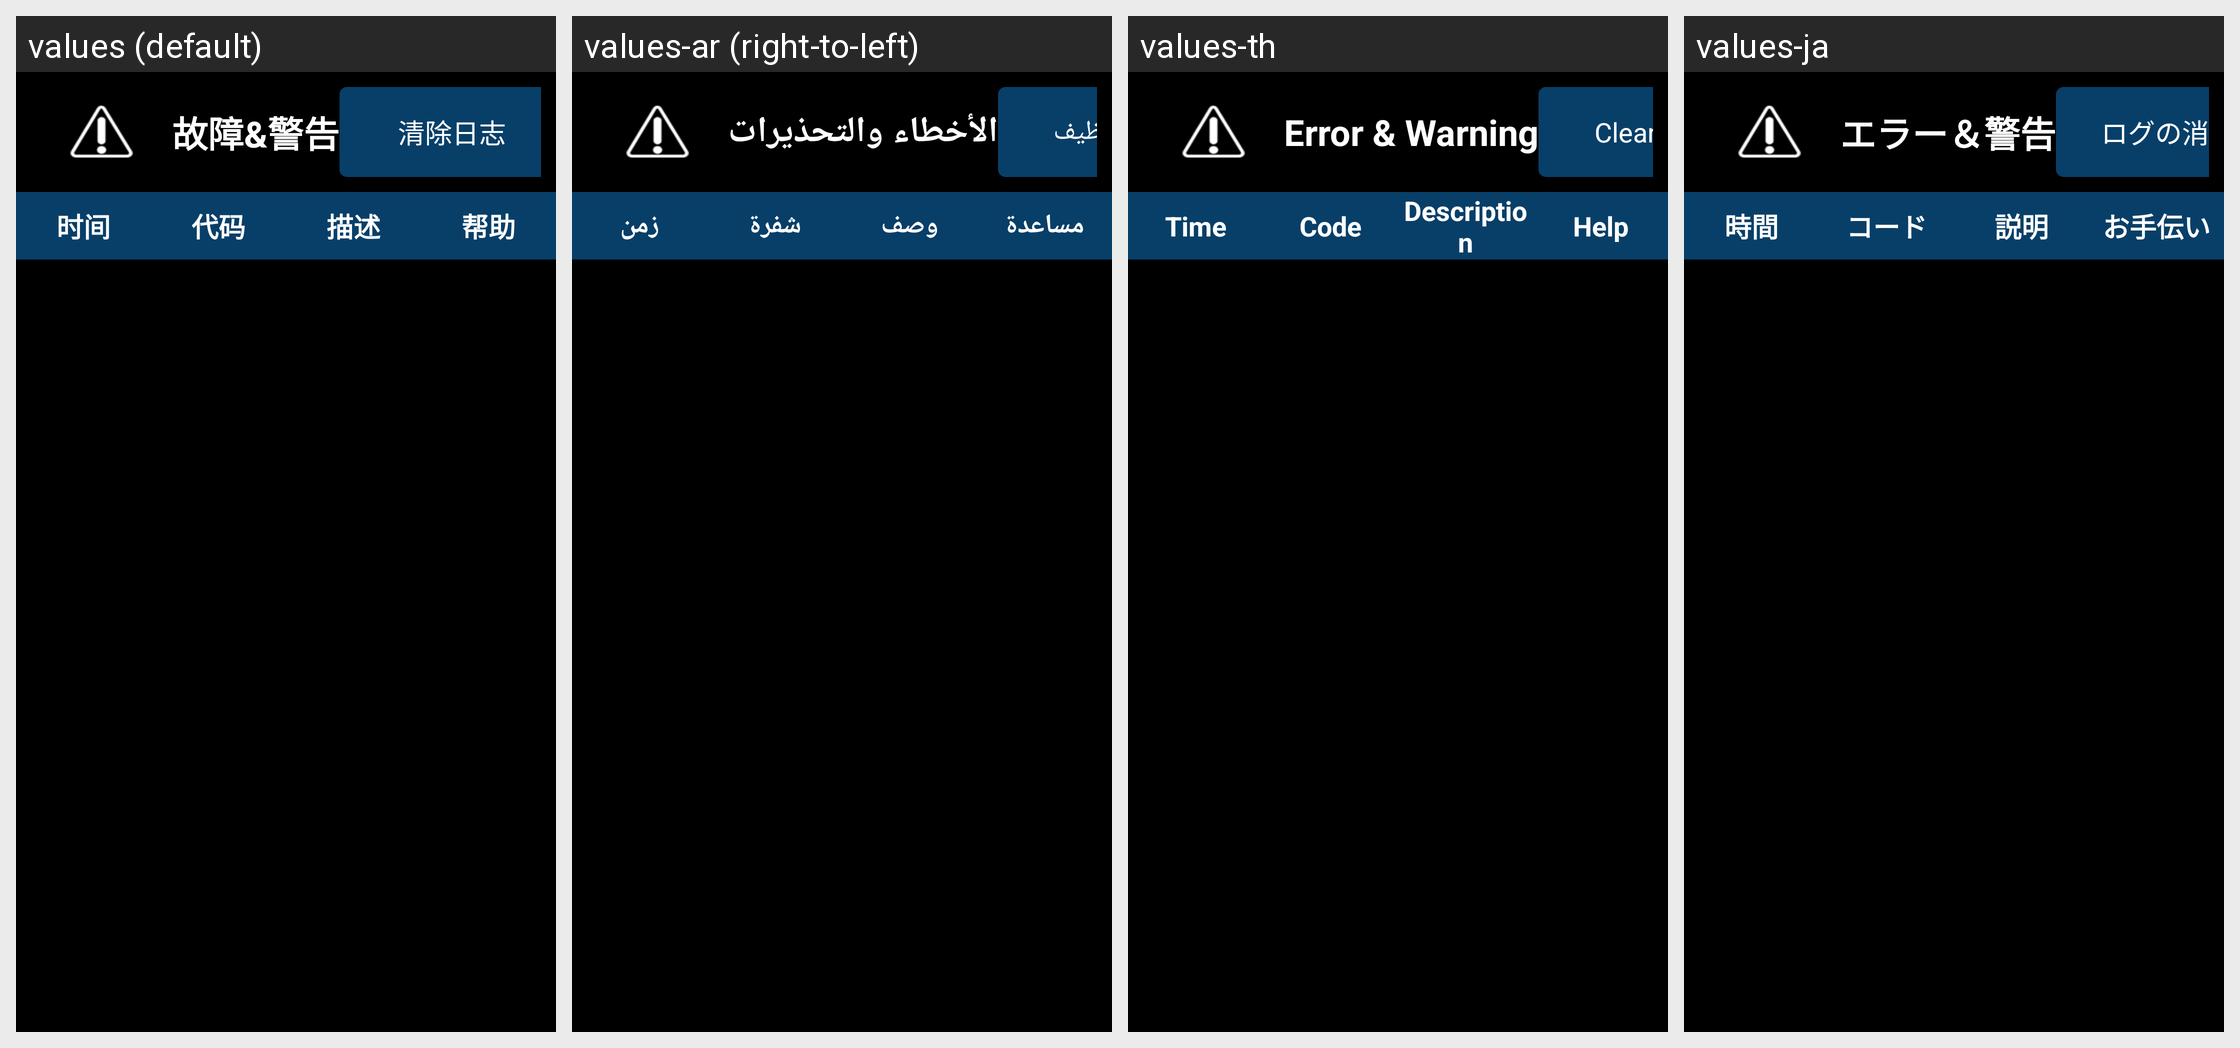

The Android screen above is rendered under several locales of the same app. Produce the string resources it draws, with the default and per-locale values.
Android screen res/layout/fragment_machinelog.xml rendered under 4 locales, left to right: values (default), values-ar (right-to-left), values-th, values-ja. Device: Nexus 5 (rendered at 1080×1920; each locale shown at half size, 540×960, under a caption strip naming it); theme JetinnoAppTheme.
Other locales in the repository, not shown: values-az, values-cs, values-de, values-en, values-es, values-fa, values-fr, values-it, values-ka, values-ko, values-ms, values-nl, values-pl, values-pt, values-sk, values-tr, values-tt, values-uz, values-vi, values-zh-rTW.
Strings drawn on this screen, with the default value and each locale's value (text and hints the layout hard-codes, and strings that could not be matched under every locale, appear in the picture but are not listed):

common_machinelog_warn
  values: 故障&警告
  values-ar: الأخطاء والتحذيرات
  values-th: Error & Warning
  values-ja: エラー＆警告

common_empty_log
  values: 清除日志
  values-ar: سجل نظيف
  values-th: Clear Log
  values-ja: ログの消去

common_machinelog_time
  values: 时间
  values-ar: زمن
  values-th: Time
  values-ja: 時間

common_machinelog_code
  values: 代码
  values-ar: شفرة
  values-th: Code
  values-ja: コード

common_machinelog_desc
  values: 描述
  values-ar: وصف
  values-th: Description
  values-ja: 説明

common_machinelog_help
  values: 帮助
  values-ar: مساعدة
  values-th: Help
  values-ja: お手伝い
